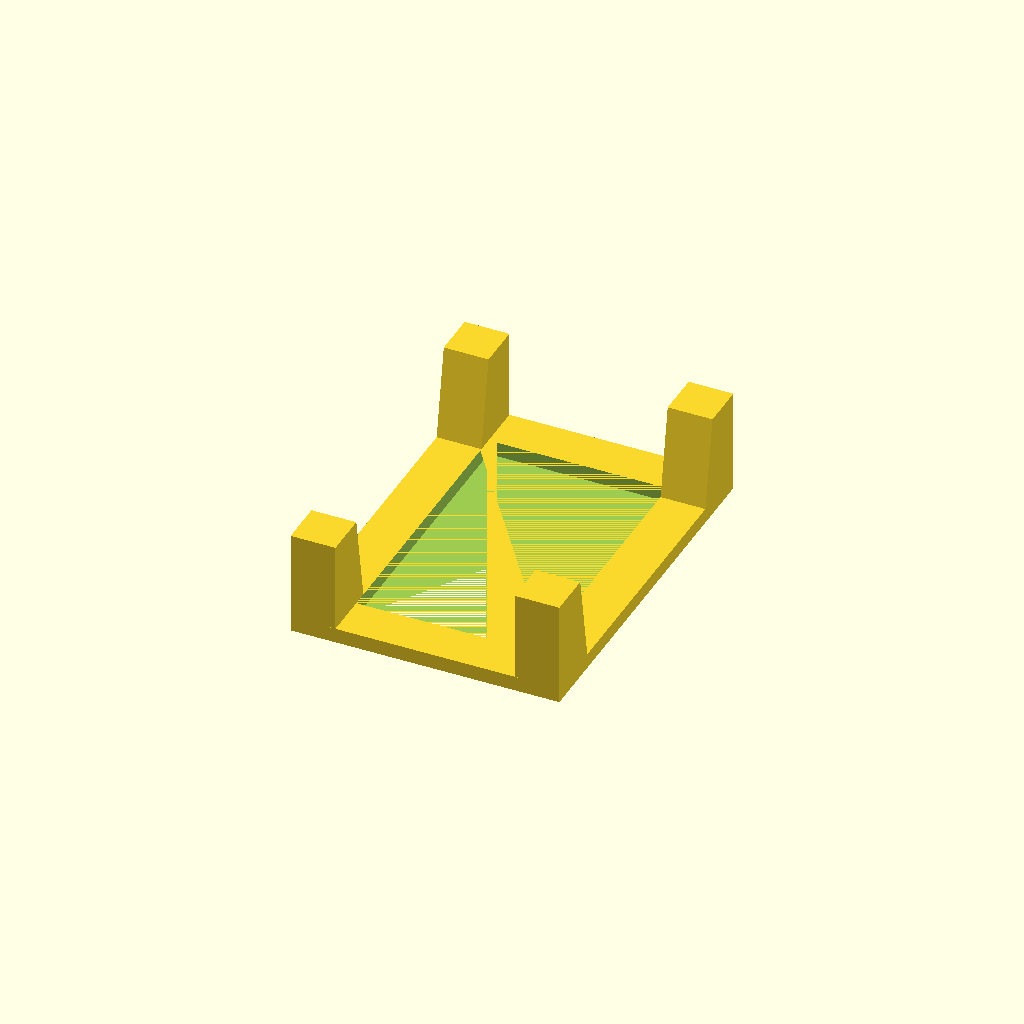
Cell 1: rendered with the file's own defaults.
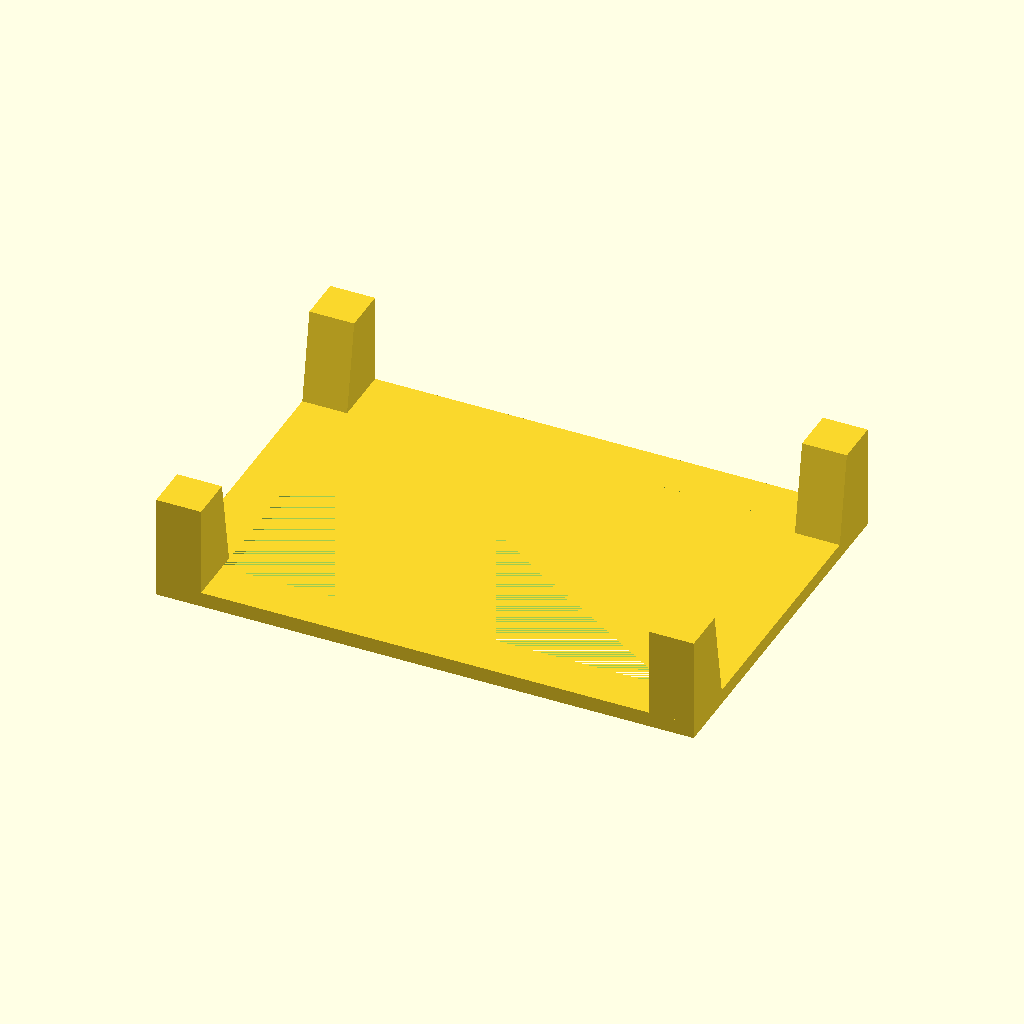
Cell 2: frame_x = 180 (everything else at default).
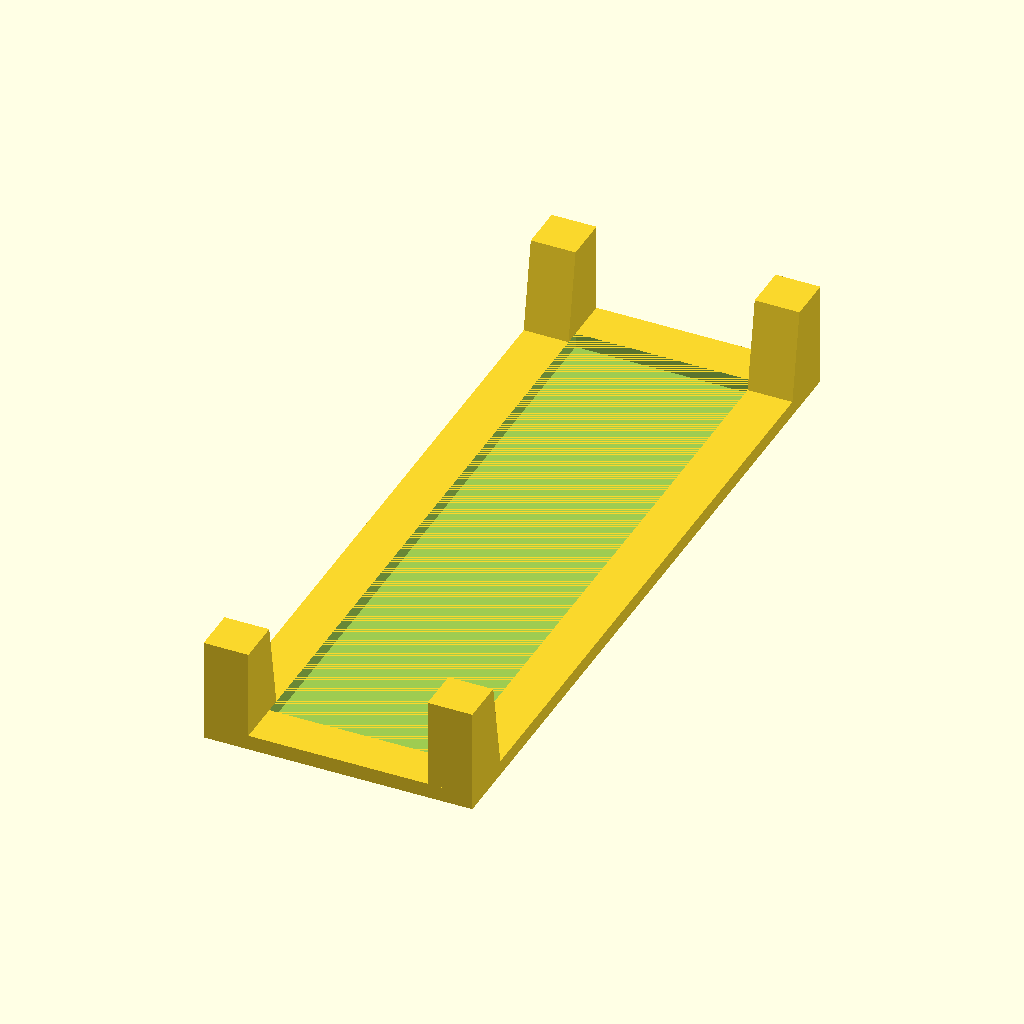
Cell 3: the same model with frame_y = 250.
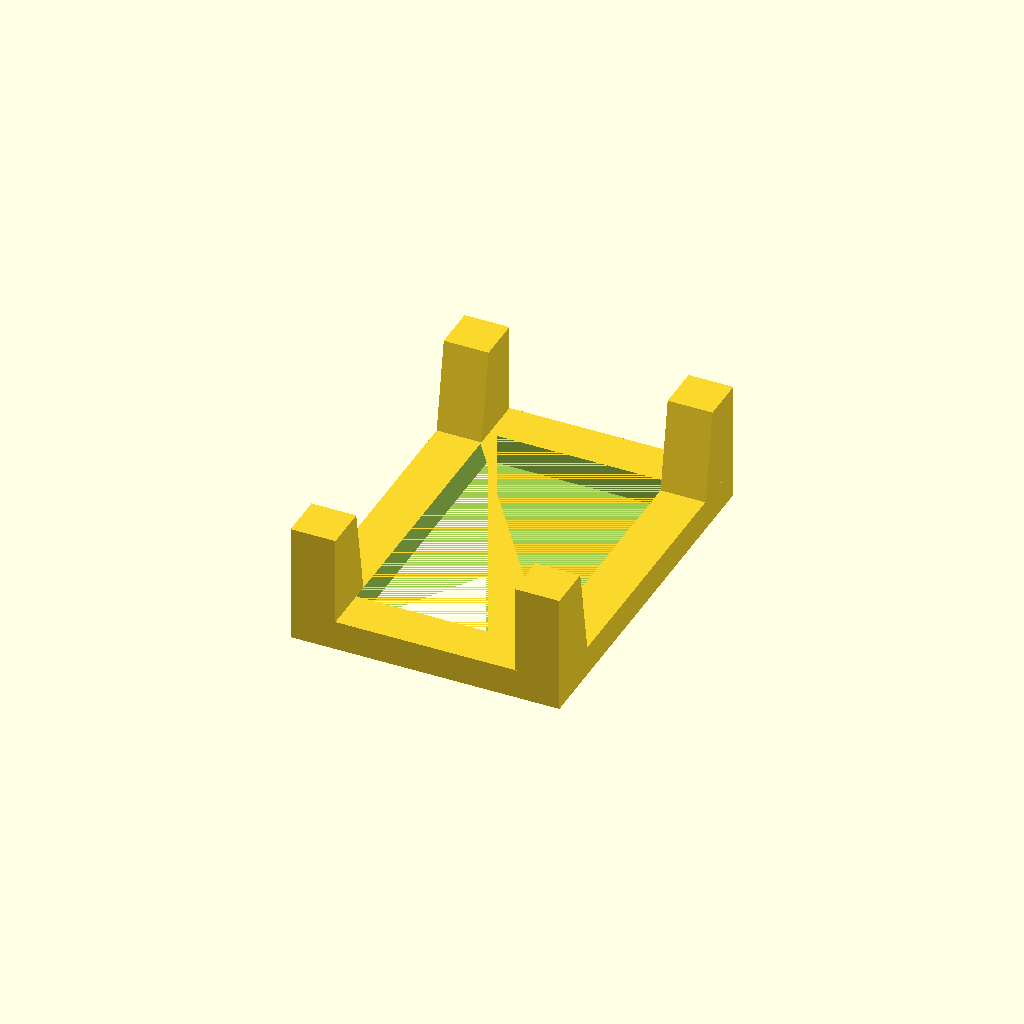
Cell 4: frame_z = 10 (everything else at default).
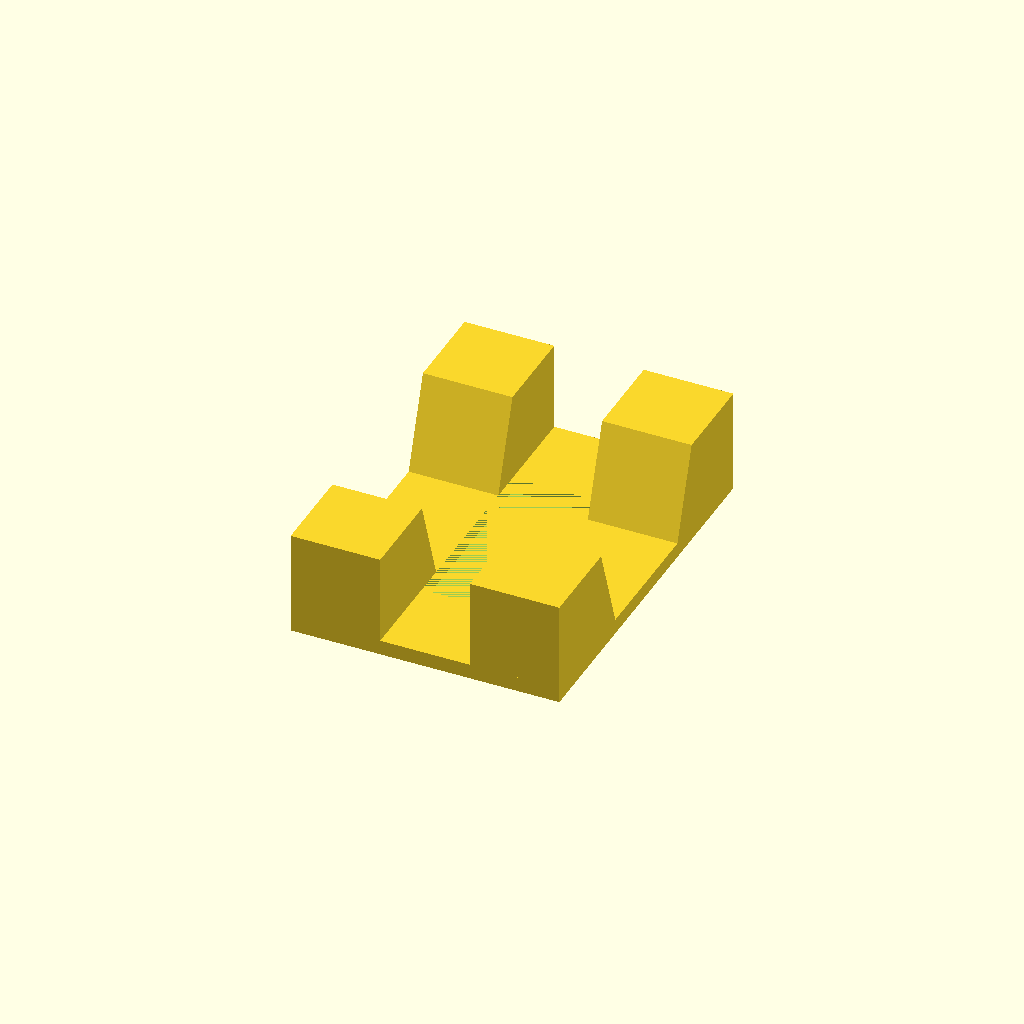
Cell 5: frame_thickness = 30 (everything else at default).
All cells are drawn from one camera (rotation 55°, 0°, 25°, orthographic, colour scheme Cornfield), so only the parameter changes between them.
The OpenSCAD source (speakers/amp-feet.scad):
/*
 * Stand for my amplifier (Fosi Audio V3) to make it rest
 * comfortably on my desk lifted over my monitor stand.
 */

// PARAMETERS

frame_x = 90; // mm
frame_y = 125; // mm
frame_z = 5; // mm
frame_thickness = 15; // mm

indent_offset = 1.5; // mm
indent_diameter = 12; // mm
indent_height = 5; // mm

feet_height = 30; // mm
slide_scale = 1.34; // percentage

// MODEL

y_off = (frame_y - frame_thickness) * 0.5;
x_off = (frame_x - frame_thickness) * 0.5;

difference() {

union() {
    // frame
    difference() {
        cube([frame_x, frame_y, frame_z], true);
        cube([frame_x - (2 * frame_thickness), frame_y - (2 * frame_thickness), frame_z], true);
    }
    
    // feet
    slide_off = (frame_thickness * (slide_scale - 1)) * 0.5;
    hull() {
        translate([x_off, y_off - slide_off, frame_z * 0.5]) {
            cube([frame_thickness, frame_thickness * slide_scale, 0.0001], true);
        }
        translate([x_off, y_off, (feet_height + frame_z) * 0.5]) {
            cube([frame_thickness, frame_thickness, feet_height], true);
        }
    }
    hull() {
        translate([-x_off, y_off - slide_off, frame_z * 0.5]) {
            cube([frame_thickness, frame_thickness * slide_scale, 0.0001], true);
        }
        translate([-x_off, y_off, (feet_height + frame_z) * 0.5]) {
            cube([frame_thickness, frame_thickness, feet_height], true);
        }
    }
    hull() {
        translate([x_off, - (y_off - slide_off), frame_z * 0.5]) {
            cube([frame_thickness, frame_thickness * slide_scale, 0.0001], true);
        }
        translate([x_off, -y_off, (feet_height + frame_z) * 0.5]) {
            cube([frame_thickness, frame_thickness, feet_height], true);
        }
    }
    hull() {
        translate([-x_off, - (y_off - slide_off), frame_z * 0.5]) {
            cube([frame_thickness, frame_thickness * slide_scale, 0.0001], true);
        }
        translate([-x_off, -y_off, (feet_height + frame_z) * 0.5]) {
            cube([frame_thickness, frame_thickness, feet_height], true);
        }
    }
}


// indent
$fn = 75;
union() {
    translate([x_off, y_off, 0]) {
        cylinder(h = indent_height, d = indent_diameter, center = true);
    }
    translate([-x_off, y_off, 0]) {
        cylinder(h = indent_height, d = indent_diameter, center = true);
    }
    translate([x_off, -y_off, 0]) {
        cylinder(h = indent_height, d = indent_diameter, center = true);
    }
    translate([-x_off, -y_off, 0]) {
        cylinder(h = indent_height, d = indent_diameter, center = true);
    }
}

}
Parameter table extracted from the source (name, type, default, range or options):
frame_x: number, default 90
frame_y: number, default 125
frame_z: number, default 5
frame_thickness: number, default 15
indent_offset: number, default 1.5
indent_diameter: number, default 12
indent_height: number, default 5
feet_height: number, default 30
slide_scale: number, default 1.34
